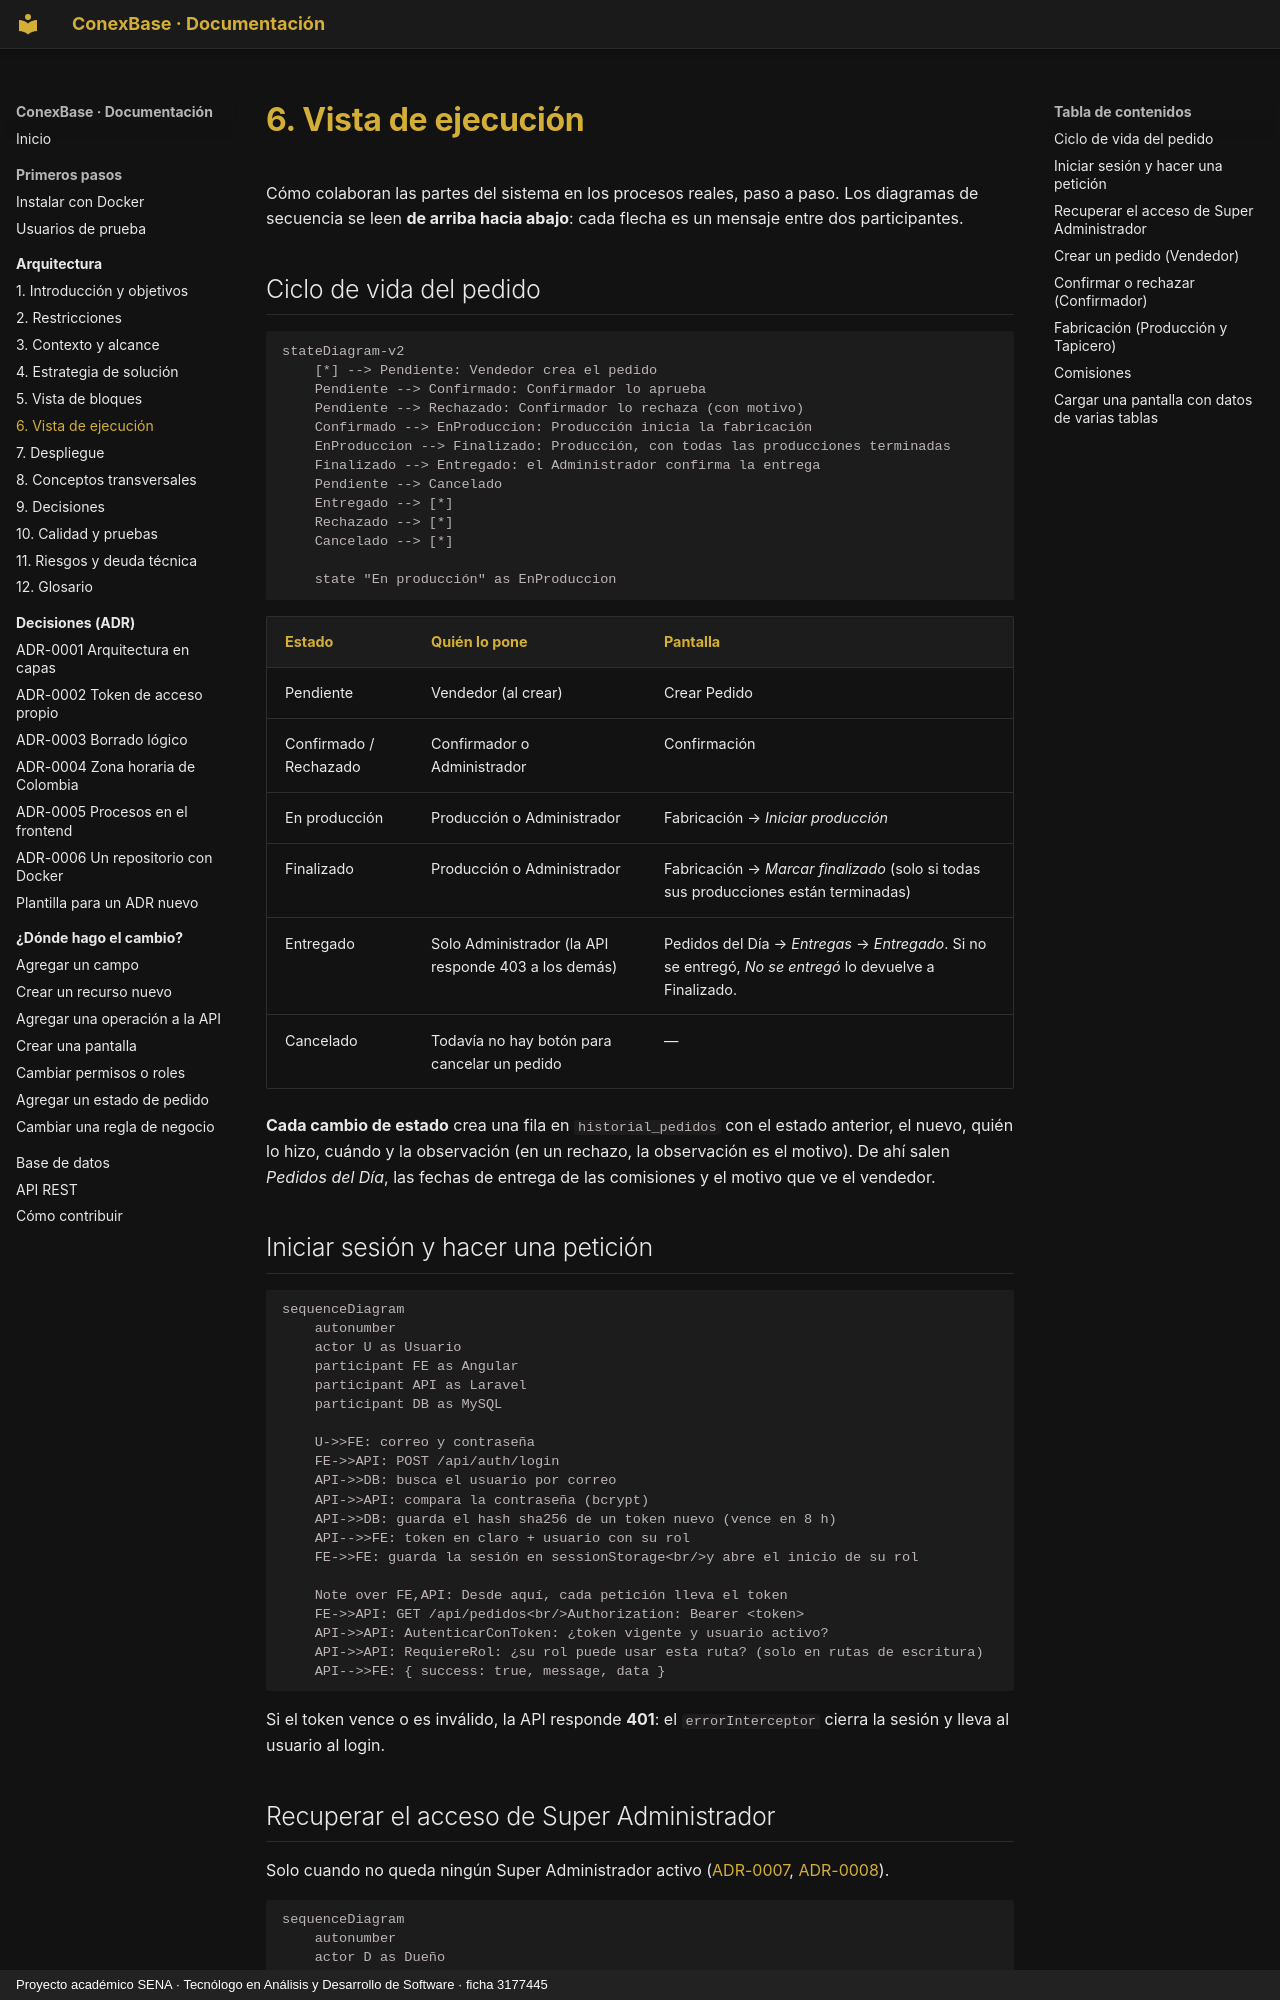

repository: Julian-Gomez-L/ConexBase · page: arquitectura/06-vista-de-ejecucion/index.html · generator: mkdocs · copyright: Proyecto académico SENA · Tecnólogo en Análisis y Desarrollo de Software · ficha 3177445

# 6. Vista de ejecución

Cómo colaboran las partes del sistema en los procesos reales, paso a paso.
Los diagramas de secuencia se leen **de arriba hacia abajo**: cada flecha es
un mensaje entre dos participantes.

## Ciclo de vida del pedido

```mermaid
stateDiagram-v2
    [*] --> Pendiente: Vendedor crea el pedido
    Pendiente --> Confirmado: Confirmador lo aprueba
    Pendiente --> Rechazado: Confirmador lo rechaza (con motivo)
    Confirmado --> EnProduccion: Producción inicia la fabricación
    EnProduccion --> Finalizado: Producción, con todas las producciones terminadas
    Finalizado --> Entregado: el Administrador confirma la entrega
    Pendiente --> Cancelado
    Entregado --> [*]
    Rechazado --> [*]
    Cancelado --> [*]

    state "En producción" as EnProduccion
```

| Estado | Quién lo pone | Pantalla |
|---|---|---|
| Pendiente | Vendedor (al crear) | Crear Pedido |
| Confirmado / Rechazado | Confirmador o Administrador | Confirmación |
| En producción | Producción o Administrador | Fabricación → *Iniciar producción* |
| Finalizado | Producción o Administrador | Fabricación → *Marcar finalizado* (solo si todas sus producciones están terminadas) |
| Entregado | Solo Administrador (la API responde 403 a los demás) | Pedidos del Día → *Entregas* → *Entregado*. Si no se entregó, *No se entregó* lo devuelve a Finalizado. |
| Cancelado | Todavía no hay botón para cancelar un pedido | — |

**Cada cambio de estado** crea una fila en `historial_pedidos` con el estado
anterior, el nuevo, quién lo hizo, cuándo y la observación (en un rechazo,
la observación es el motivo). De ahí salen *Pedidos del Día*, las fechas de
entrega de las comisiones y el motivo que ve el vendedor.

## Iniciar sesión y hacer una petición

```mermaid
sequenceDiagram
    autonumber
    actor U as Usuario
    participant FE as Angular
    participant API as Laravel
    participant DB as MySQL

    U->>FE: correo y contraseña
    FE->>API: POST /api/auth/login
    API->>DB: busca el usuario por correo
    API->>API: compara la contraseña (bcrypt)
    API->>DB: guarda el hash sha256 de un token nuevo (vence en 8 h)
    API-->>FE: token en claro + usuario con su rol
    FE->>FE: guarda la sesión en sessionStorage<br/>y abre el inicio de su rol

    Note over FE,API: Desde aquí, cada petición lleva el token
    FE->>API: GET /api/pedidos<br/>Authorization: Bearer <token>
    API->>API: AutenticarConToken: ¿token vigente y usuario activo?
    API->>API: RequiereRol: ¿su rol puede usar esta ruta? (solo en rutas de escritura)
    API-->>FE: { success: true, message, data }
```

Si el token vence o es inválido, la API responde **401**: el
`errorInterceptor` cierra la sesión y lleva al usuario al login.
